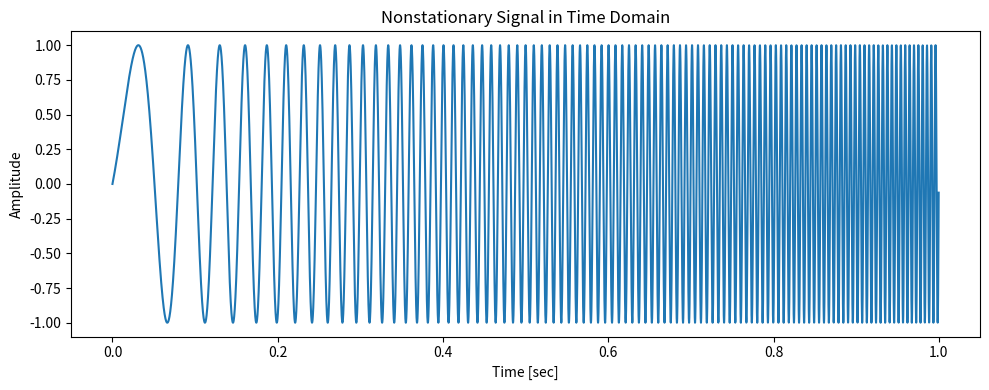
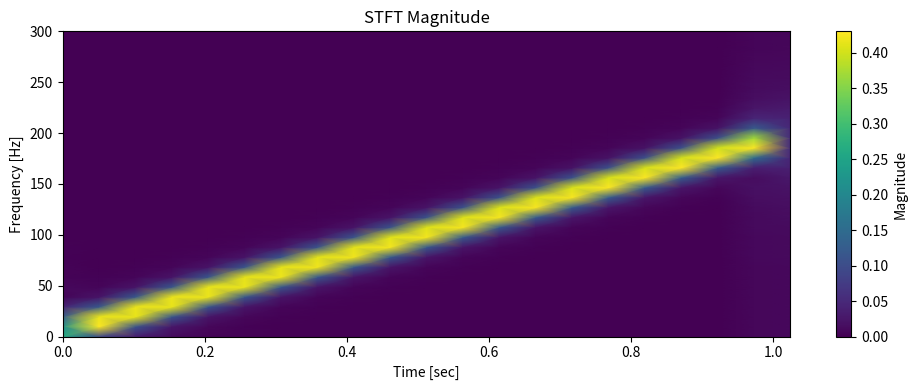

These charts were generated, in order, by the following Python code:
# コードの再実行（修正版）
import matplotlib.pyplot as plt
import numpy as np
from scipy.signal import stft

# 非定常信号の生成 (周波数が時間とともに変化する信号)
fs = 10000  # サンプリング周波数
t = np.arange(0, 1, 1/fs)  # 時間軸（1秒間）
f = np.linspace(5, 100, len(t))  # 周波数が5Hzから100Hzへ変化
nonstationary_signal = np.sin(2 * np.pi * f * t)

# 時間領域の信号プロット
plt.figure(figsize=(10, 4))
plt.plot(t, nonstationary_signal)
plt.title('Nonstationary Signal in Time Domain')
plt.xlabel('Time [sec]')
plt.ylabel('Amplitude')
plt.tight_layout()
plt.show()

# 短時間フーリエ変換（STFT）の実行
frequencies, times, Zxx = stft(nonstationary_signal, fs, nperseg=1024)

# STFT結果のプロット
plt.figure(figsize=(10, 4))
plt.pcolormesh(times, frequencies, np.abs(Zxx), shading='gouraud')
plt.title('STFT Magnitude')
plt.ylabel('Frequency [Hz]')
plt.xlabel('Time [sec]')
plt.colorbar(label='Magnitude')
plt.tight_layout()
plt.ylim(0, 300)  # 周波数範囲の設定
plt.show()

